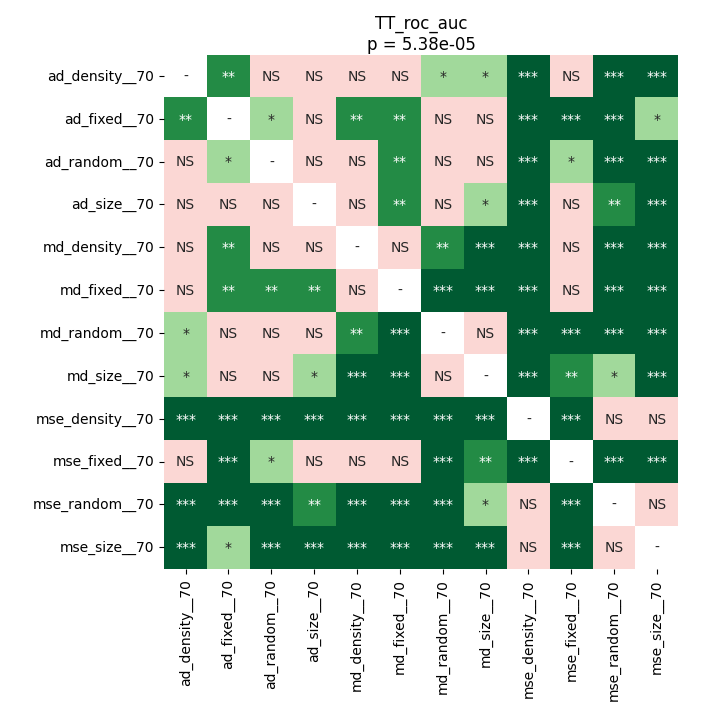

Data behind this chart, as committed beside it:
	ad_density__70	ad_fixed__70	ad_random__70	ad_size__70	md_density__70	md_fixed__70	md_random__70	md_size__70	mse_density__70	mse_fixed__70	mse_random__70	mse_size__70
ad_density__70	1.0	0.0092	0.06499	0.4687	0.9799	0.151	0.02009	0.01769	0.0001343	0.5274	0.0001343	0.000212
ad_fixed__70	0.0092	1.0	0.02009	0.1381	0.002144	0.002547	0.2314	0.6419	0.0001343	0.0009724	0.000212	0.01769
ad_random__70	0.06499	0.02009	1.0	0.4272	0.1381	0.0092	0.351	0.6152	0.0001343	0.01092	0.0001343	0.0004028
ad_size__70	0.4687	0.1381	0.4272	1.0	0.1285	0.002144	0.106	0.02737	0.0001343	0.1285	0.002547	0.0001343
md_density__70	0.9799	0.002144	0.1381	0.1285	1.0	0.1616	0.002547	0.0009724	0.0001343	0.4516	0.0002877	0.0001343
md_fixed__70	0.151	0.002547	0.0092	0.002144	0.1616	1.0	0.0005423	0.0001343	0.0001343	0.4687	0.0004028	0.0001343
md_random__70	0.02009	0.2314	0.351	0.106	0.002547	0.0005423	1.0	0.4034	0.0001343	0.0001343	0.000746	0.0004028
md_size__70	0.01769	0.6419	0.6152	0.02737	0.0009724	0.0001343	0.4034	1.0	0.0002877	0.00633	0.01291	0.0004028
mse_density__70	0.0001343	0.0001343	0.0001343	0.0001343	0.0001343	0.0001343	0.0001343	0.0002877	1.0	0.0001343	0.1616	0.2314
mse_fixed__70	0.5274	0.0009724	0.01092	0.1285	0.4516	0.4687	0.0001343	0.00633	0.0001343	1.0	0.000212	0.000212
mse_random__70	0.0001343	0.000212	0.0001343	0.002547	0.0002877	0.0004028	0.000746	0.01291	0.1616	0.000212	1.0	0.6152
mse_size__70	0.000212	0.01769	0.0004028	0.0001343	0.0001343	0.0001343	0.0004028	0.0004028	0.2314	0.000212	0.6152	1.0
